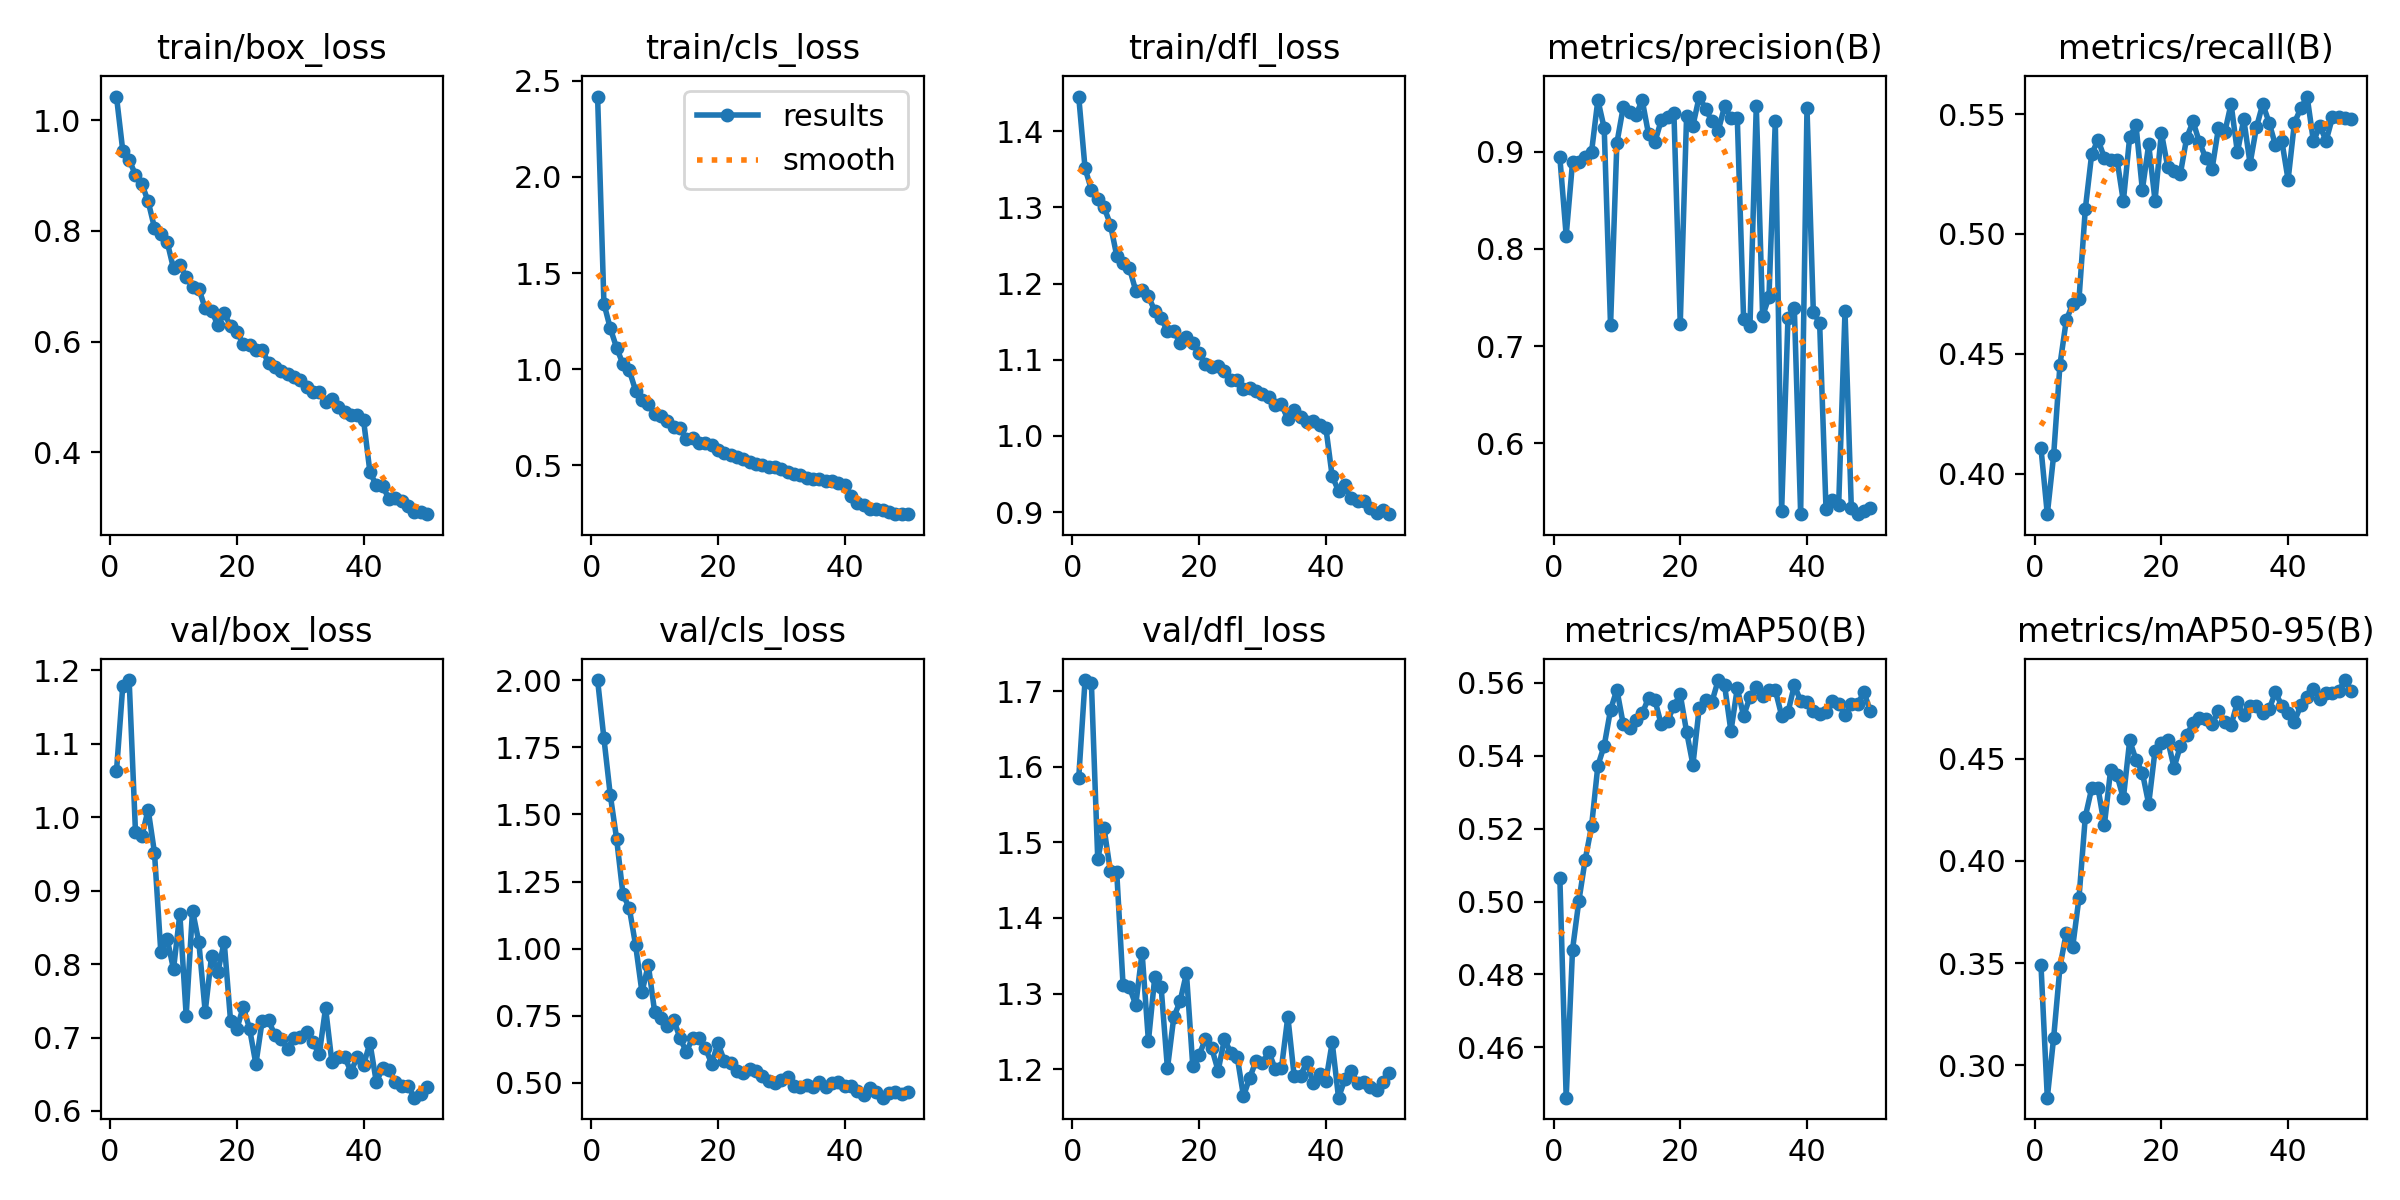

Data behind this chart, as committed beside it:
epoch, time, train/box_loss, train/cls_loss, train/dfl_loss, metrics/precision(B), metrics/recall(B), metrics/mAP50(B), metrics/mAP50-95(B), val/box_loss, val/cls_loss, val/dfl_loss, lr/pg0, lr/pg1, lr/pg2
1, 321, 1.043, 2.418, 1.446, 0.8942, 0.4107, 0.5066, 0.3493, 1.063, 2.002, 1.585, 0.0003281, 0.0003281, 0.0003281
2, 637.7, 0.9445, 1.341, 1.351, 0.8136, 0.383, 0.4462, 0.2842, 1.179, 1.784, 1.715, 0.0006484, 0.0006484, 0.0006484
3, 1078, 0.9286, 1.213, 1.323, 0.8891, 0.4076, 0.4868, 0.3135, 1.187, 1.573, 1.711, 0.0009554, 0.0009554, 0.0009554
4, 1360, 0.9012, 1.111, 1.312, 0.8892, 0.4455, 0.5002, 0.3482, 0.9799, 1.409, 1.478, 0.0009406, 0.0009406, 0.0009406
5, 1635, 0.8849, 1.026, 1.3, 0.8944, 0.4641, 0.5115, 0.365, 0.9742, 1.203, 1.519, 0.0009208, 0.0009208, 0.0009208
6, 1907, 0.8534, 0.9938, 1.278, 0.8996, 0.4707, 0.5206, 0.3578, 1.01, 1.151, 1.462, 0.000901, 0.000901, 0.000901
7, 2182, 0.8057, 0.8883, 1.237, 0.9531, 0.4728, 0.5373, 0.3819, 0.9516, 1.012, 1.46, 0.0008812, 0.0008812, 0.0008812
8, 2454, 0.7953, 0.8409, 1.227, 0.9243, 0.5105, 0.5428, 0.4217, 0.8161, 0.8373, 1.311, 0.0008614, 0.0008614, 0.0008614
9, 2729, 0.7804, 0.8198, 1.221, 0.7213, 0.5332, 0.5526, 0.4355, 0.8345, 0.9386, 1.308, 0.0008416, 0.0008416, 0.0008416
10, 3009, 0.7324, 0.7641, 1.191, 0.9088, 0.5393, 0.5581, 0.4357, 0.7931, 0.7646, 1.285, 0.0008218, 0.0008218, 0.0008218
11, 3307, 0.7392, 0.7546, 1.191, 0.9456, 0.5318, 0.5487, 0.4175, 0.8682, 0.7406, 1.354, 0.000802, 0.000802, 0.000802
12, 3607, 0.7169, 0.7303, 1.183, 0.9406, 0.5311, 0.5475, 0.4448, 0.73, 0.7097, 1.237, 0.0007822, 0.0007822, 0.0007822
13, 3899, 0.6991, 0.6993, 1.164, 0.9376, 0.531, 0.5499, 0.4419, 0.873, 0.7349, 1.322, 0.0007624, 0.0007624, 0.0007624
14, 4200, 0.6958, 0.6925, 1.154, 0.9529, 0.5137, 0.5517, 0.4307, 0.8297, 0.6664, 1.309, 0.0007426, 0.0007426, 0.0007426
15, 4488, 0.6602, 0.6384, 1.138, 0.9179, 0.5405, 0.5558, 0.459, 0.7352, 0.6141, 1.201, 0.0007228, 0.0007228, 0.0007228
16, 4782, 0.6563, 0.641, 1.138, 0.9098, 0.5453, 0.5553, 0.4495, 0.8105, 0.667, 1.268, 0.000703, 0.000703, 0.000703
17, 5075, 0.6299, 0.6145, 1.122, 0.9322, 0.5184, 0.5486, 0.4433, 0.7893, 0.6672, 1.29, 0.0006832, 0.0006832, 0.0006832
18, 5362, 0.652, 0.6133, 1.13, 0.9355, 0.5373, 0.5495, 0.4279, 0.8302, 0.6293, 1.327, 0.0006634, 0.0006634, 0.0006634
19, 5645, 0.6278, 0.6045, 1.122, 0.9401, 0.5139, 0.5537, 0.4541, 0.7231, 0.5707, 1.204, 0.0006436, 0.0006436, 0.0006436
20, 5924, 0.6177, 0.5808, 1.108, 0.7231, 0.5423, 0.5568, 0.4578, 0.7118, 0.6464, 1.218, 0.0006238, 0.0006238, 0.0006238
21, 6216, 0.5958, 0.5645, 1.094, 0.9363, 0.528, 0.5466, 0.4592, 0.7416, 0.5809, 1.24, 0.000604, 0.000604, 0.000604
22, 6497, 0.5932, 0.5534, 1.09, 0.9267, 0.5264, 0.5375, 0.4457, 0.7122, 0.5735, 1.227, 0.0005842, 0.0005842, 0.0005842
23, 6776, 0.5851, 0.5454, 1.091, 0.9566, 0.5252, 0.5532, 0.4562, 0.6639, 0.5428, 1.198, 0.0005644, 0.0005644, 0.0005644
24, 7065, 0.5859, 0.5319, 1.085, 0.944, 0.5402, 0.5552, 0.4616, 0.7231, 0.5349, 1.24, 0.0005446, 0.0005446, 0.0005446
25, 7337, 0.5611, 0.5194, 1.073, 0.9312, 0.5469, 0.5548, 0.4675, 0.7236, 0.5503, 1.221, 0.0005248, 0.0005248, 0.0005248
26, 7612, 0.555, 0.5042, 1.073, 0.9215, 0.5383, 0.5608, 0.47, 0.703, 0.5445, 1.217, 0.000505, 0.000505, 0.000505
27, 7889, 0.5473, 0.4991, 1.061, 0.9467, 0.5317, 0.5593, 0.4697, 0.6974, 0.5236, 1.164, 0.0004852, 0.0004852, 0.0004852
28, 8169, 0.5417, 0.4915, 1.063, 0.9344, 0.5271, 0.5467, 0.4672, 0.6849, 0.506, 1.189, 0.0004654, 0.0004654, 0.0004654
29, 8443, 0.5366, 0.4898, 1.059, 0.935, 0.5441, 0.5586, 0.4733, 0.6997, 0.4976, 1.211, 0.0004456, 0.0004456, 0.0004456
30, 8718, 0.5301, 0.4787, 1.054, 0.7277, 0.5424, 0.5509, 0.4679, 0.7008, 0.5108, 1.208, 0.0004258, 0.0004258, 0.0004258
31, 8990, 0.5174, 0.4643, 1.051, 0.7205, 0.5543, 0.5561, 0.4664, 0.7069, 0.5202, 1.223, 0.000406, 0.000406, 0.000406
32, 9269, 0.5092, 0.4557, 1.04, 0.947, 0.534, 0.5589, 0.4776, 0.6936, 0.4868, 1.2, 0.0003862, 0.0003862, 0.0003862
33, 9544, 0.5092, 0.4497, 1.041, 0.7308, 0.5479, 0.5564, 0.4713, 0.6771, 0.4822, 1.202, 0.0003664, 0.0003664, 0.0003664
34, 9818, 0.4918, 0.4339, 1.022, 0.7506, 0.5294, 0.5581, 0.4761, 0.7403, 0.491, 1.269, 0.0003466, 0.0003466, 0.0003466
35, 10097, 0.4964, 0.4301, 1.034, 0.9313, 0.5445, 0.558, 0.4758, 0.666, 0.4847, 1.191, 0.0003268, 0.0003268, 0.0003268
36, 10377, 0.4818, 0.4291, 1.025, 0.5309, 0.5542, 0.551, 0.4727, 0.6729, 0.5002, 1.191, 0.000307, 0.000307, 0.000307
37, 10661, 0.4723, 0.4186, 1.019, 0.7292, 0.5465, 0.5519, 0.4743, 0.6738, 0.4834, 1.209, 0.0002872, 0.0002872, 0.0002872
38, 10942, 0.4679, 0.4181, 1.02, 0.7395, 0.5371, 0.5593, 0.4825, 0.6534, 0.4996, 1.181, 0.0002674, 0.0002674, 0.0002674
39, 11223, 0.4683, 0.4069, 1.014, 0.528, 0.539, 0.5551, 0.476, 0.6737, 0.5006, 1.194, 0.0002476, 0.0002476, 0.0002476
40, 11503, 0.4579, 0.3978, 1.011, 0.9447, 0.5226, 0.5548, 0.4722, 0.6629, 0.4872, 1.184, 0.0002278, 0.0002278, 0.0002278
41, 11782, 0.3644, 0.3391, 0.947, 0.7355, 0.5465, 0.5523, 0.4681, 0.6926, 0.4871, 1.235, 0.000208, 0.000208, 0.000208
42, 12057, 0.3409, 0.3041, 0.9279, 0.7234, 0.5524, 0.5516, 0.4763, 0.6396, 0.4678, 1.162, 0.0001882, 0.0001882, 0.0001882
43, 12334, 0.3393, 0.2934, 0.9354, 0.5331, 0.5574, 0.5521, 0.4803, 0.6578, 0.4534, 1.186, 0.0001684, 0.0001684, 0.0001684
44, 12636, 0.3165, 0.2711, 0.9182, 0.5422, 0.5386, 0.5551, 0.4842, 0.6556, 0.4801, 1.197, 0.0001486, 0.0001486, 0.0001486
45, 12915, 0.3182, 0.2751, 0.9145, 0.5365, 0.545, 0.5543, 0.4794, 0.6395, 0.4643, 1.182, 0.0001288, 0.0001288, 0.0001288
46, 13187, 0.3131, 0.2683, 0.9145, 0.7359, 0.5389, 0.5512, 0.4824, 0.6336, 0.4436, 1.183, 0.000109, 0.000109, 0.000109
47, 13469, 0.3036, 0.2589, 0.9049, 0.5332, 0.5487, 0.5542, 0.4824, 0.6346, 0.461, 1.177, 8.92e-05, 8.92e-05, 8.92e-05
48, 13746, 0.2926, 0.2485, 0.8992, 0.5273, 0.5487, 0.5543, 0.4834, 0.618, 0.4636, 1.173, 6.94e-05, 6.94e-05, 6.94e-05
49, 14020, 0.2925, 0.2456, 0.9024, 0.5304, 0.5485, 0.5574, 0.4885, 0.6227, 0.458, 1.183, 4.96e-05, 4.96e-05, 4.96e-05
50, 14295, 0.2885, 0.2469, 0.8973, 0.5335, 0.5479, 0.5522, 0.483, 0.6329, 0.4646, 1.195, 2.98e-05, 2.98e-05, 2.98e-05
